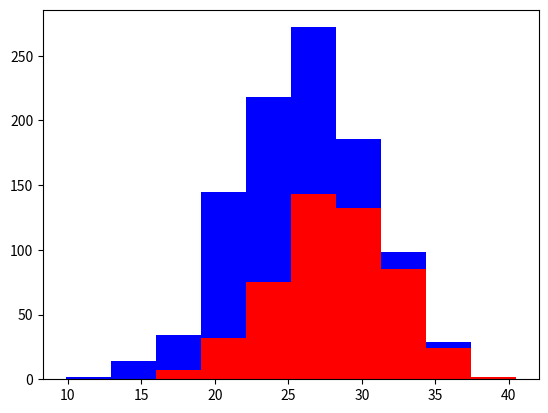

Here is the Python script that generated this plot:
get_ipython().magic('matplotlib inline')

import numpy as np
import matplotlib.pyplot as plt

greyhounds = 500
labs = 500

grey_height = 28 + 4 * np.random.randn(greyhounds)
lab_height = 24 + 4 * np.random.randn(labs)

# Note on np.random.nrand()
# distribution of mean 0 and variance 1
# returns number of integers passed
np.random.randn(4)

grey_height[:5]

plt.hist([grey_height, lab_height], stacked=True, color=['r', 'b'])
plt.show()

